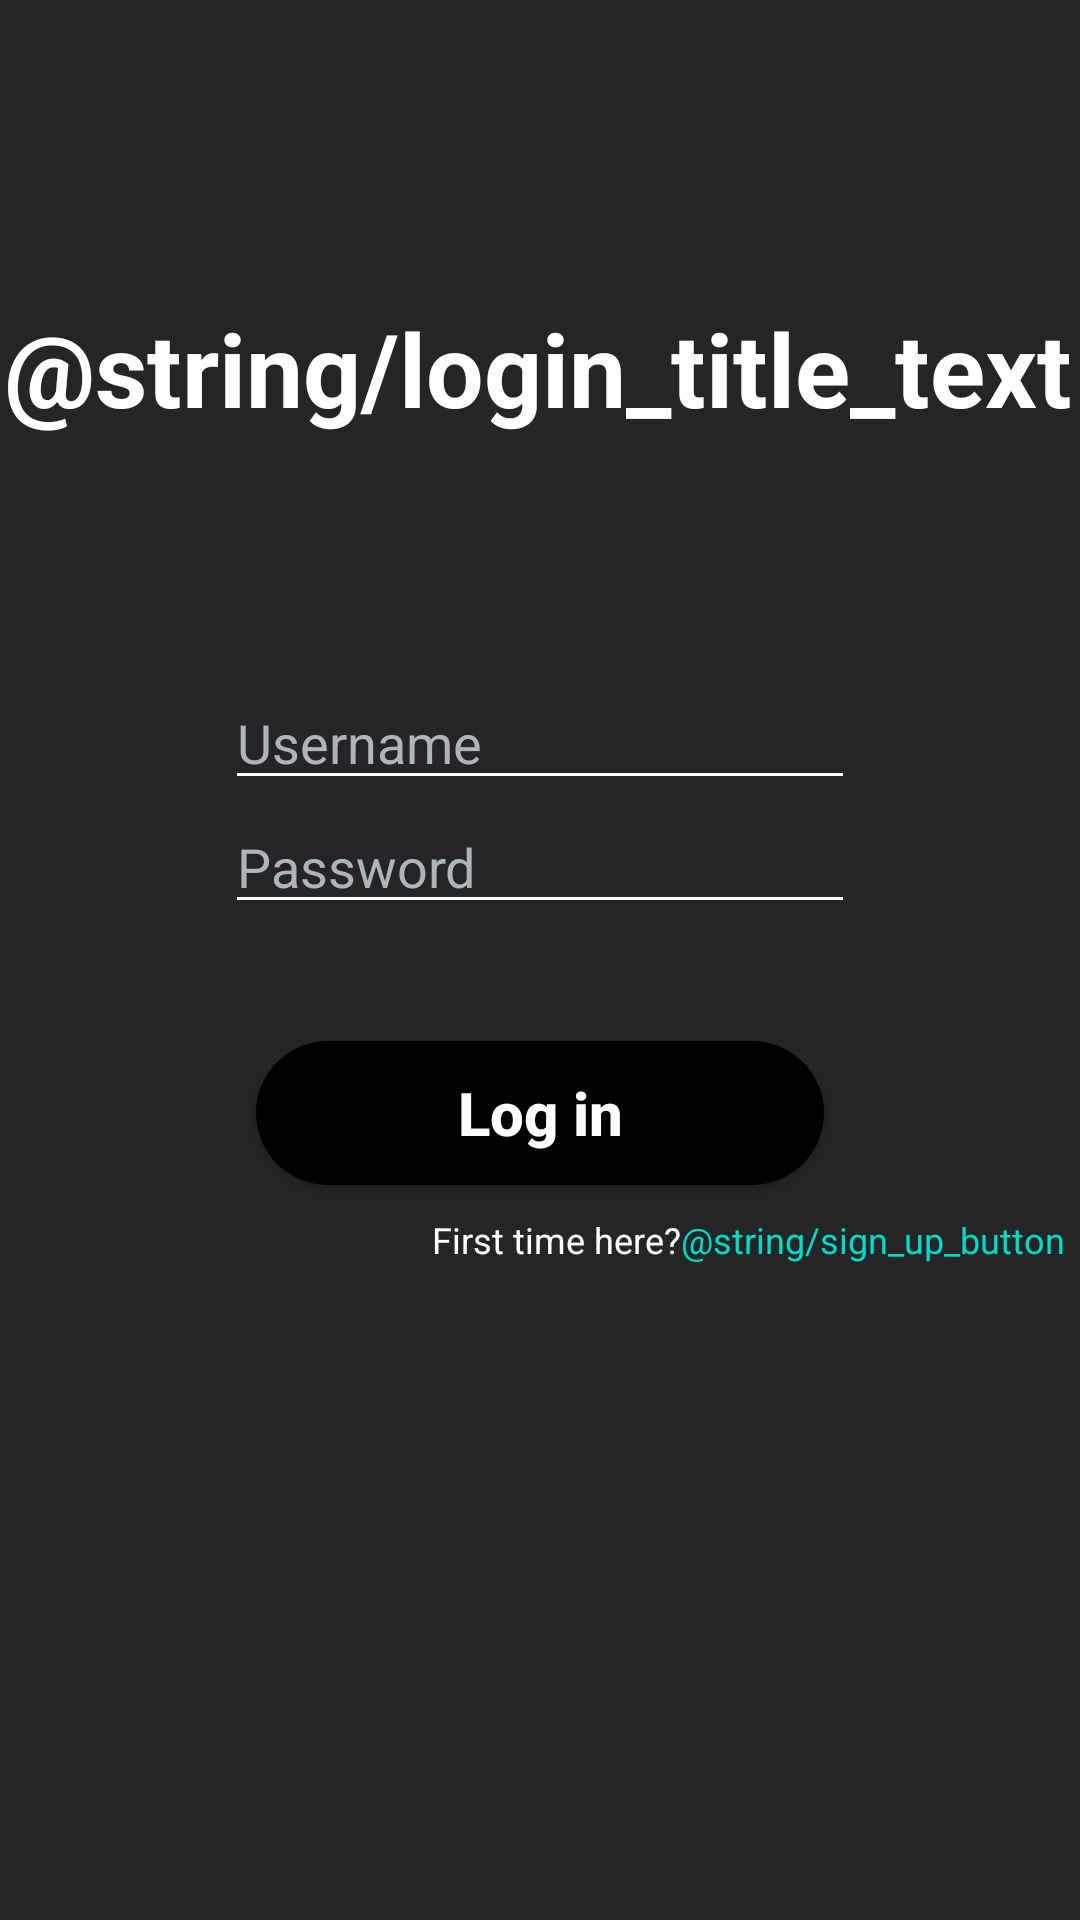

The Android layout XML behind this screen, and the referenced resources:
<!-- AndroidManifest.xml: application theme Theme.ProjectBLZ -->
<!-- res/layout/activity_login.xml -->
<?xml version="1.0" encoding="utf-8"?>
<androidx.constraintlayout.widget.ConstraintLayout xmlns:android="http://schemas.android.com/apk/res/android"
    xmlns:app="http://schemas.android.com/apk/res-auto"
    xmlns:tools="http://schemas.android.com/tools"
    android:layout_width="match_parent"
    android:layout_height="match_parent"
    android:background="@color/dark_gray"
    tools:context=".LoginActivity">

    <TextView
        android:id="@+id/loginTextView"
        android:layout_width="wrap_content"
        android:layout_height="wrap_content"
        android:layout_marginTop="100dp"
        android:text="@string/login_title_text"
        android:textColor="@color/white"
        android:textSize="34sp"
        android:textStyle="bold"
        app:layout_constraintEnd_toEndOf="parent"
        app:layout_constraintHorizontal_bias="0.317"
        app:layout_constraintStart_toStartOf="parent"
        app:layout_constraintTop_toTopOf="parent" />

    <EditText
        android:id="@+id/usernameEditText"
        android:layout_width="wrap_content"
        android:layout_height="wrap_content"
        android:layout_marginTop="80dp"
        android:backgroundTint="@color/white"
        android:ems="10"
        android:hint="@string/username_hint"
        android:inputType="textPersonName"
        android:textColor="@color/white"
        android:textColorHint="#B0B3B8"
        app:layout_constraintEnd_toEndOf="parent"
        app:layout_constraintHorizontal_bias="0.5"
        app:layout_constraintStart_toStartOf="parent"
        app:layout_constraintTop_toBottomOf="@+id/loginTextView" />

    <EditText
        android:id="@+id/passwordEditText"
        android:layout_width="wrap_content"
        android:layout_height="wrap_content"
        android:backgroundTint="@color/white"
        android:ems="10"
        android:hint="@string/password_hint"
        android:inputType="textPassword"
        android:textColor="@color/white"
        android:textColorHint="#B0B3B8"
        app:layout_constraintEnd_toEndOf="parent"
        app:layout_constraintHorizontal_bias="0.5"
        app:layout_constraintStart_toStartOf="parent"
        app:layout_constraintTop_toBottomOf="@+id/usernameEditText" />

    <TextView
        android:id="@+id/incorrectInfoTextView"
        android:layout_width="wrap_content"
        android:layout_height="wrap_content"
        android:ems="12"
        android:textColor="@android:color/holo_red_light"
        app:layout_constraintEnd_toEndOf="parent"
        app:layout_constraintHorizontal_bias="0.5"
        app:layout_constraintStart_toStartOf="parent"
        app:layout_constraintTop_toBottomOf="@+id/passwordEditText" />

    <androidx.appcompat.widget.AppCompatButton
        android:id="@+id/loginButton"
        android:layout_width="wrap_content"
        android:layout_height="wrap_content"
        android:layout_marginTop="20dp"
        android:background="@drawable/roundedbutton"
        android:ems="8"
        android:text="@string/login_button"
        android:textAllCaps="false"
        android:textColor="@color/white"
        android:textSize="20sp"
        android:textStyle="bold"
        app:layout_constraintEnd_toEndOf="parent"
        app:layout_constraintHorizontal_bias="0.5"
        app:layout_constraintStart_toStartOf="parent"
        app:layout_constraintTop_toBottomOf="@+id/incorrectInfoTextView" />

    <TextView
        android:id="@+id/firstTimeTextView"
        android:layout_width="wrap_content"
        android:layout_height="wrap_content"
        android:layout_marginStart="144dp"
        android:layout_marginTop="10dp"
        android:text="@string/first_time_here"
        android:textColor="@color/white"
        android:textSize="12sp"
        app:layout_constraintStart_toStartOf="parent"
        app:layout_constraintTop_toBottomOf="@+id/loginButton" />

    <TextView
        android:id="@+id/signUpTextView"
        android:layout_width="wrap_content"
        android:layout_height="wrap_content"
        android:layout_marginTop="10dp"
        android:clickable="true"
        android:text="@string/sign_up_button"
        android:textColor="@color/teal_200"
        android:textSize="12sp"
        app:layout_constraintEnd_toEndOf="parent"
        app:layout_constraintHorizontal_bias="0.0"
        app:layout_constraintStart_toEndOf="@+id/firstTimeTextView"
        app:layout_constraintTop_toBottomOf="@+id/loginButton" />
</androidx.constraintlayout.widget.ConstraintLayout>
<!-- resources referenced by this layout -->
<resources>
  <color name="dark_gray">#242526</color>
  <color name="teal_200">#FF03DAC5</color>
  <color name="white">#FFFFFFFF</color>
  <!-- drawable roundedbutton (drawable) -->
  <?xml version="1.0" encoding="utf-8"?>
  <shape xmlns:android="http://schemas.android.com/apk/res/android"
      android:shape="rectangle">
      <solid android:color="@color/black" />
      <corners android:bottomRightRadius="90dp"
          android:bottomLeftRadius="90dp"
          android:topRightRadius="90dp"
          android:topLeftRadius="90dp"/>
  </shape>
  <string name="first_time_here">First time here?</string>
  <string name="login_button">Log in</string>
  <string name="password_hint">Password</string>
  <string name="username_hint">Username</string>
  <style name="Theme.ProjectBLZ" parent="Theme.MaterialComponents.DayNight.DarkActionBar">
          
          <item name="colorPrimary">@color/purple_500</item>
          <item name="colorPrimaryVariant">@color/purple_700</item>
          <item name="colorOnPrimary">@color/white</item>
          
          <item name="colorSecondary">@color/teal_200</item>
          <item name="colorSecondaryVariant">@color/teal_700</item>
          <item name="colorOnSecondary">@color/black</item>
          
          <item name="android:statusBarColor" tools:targetApi="l">?attr/colorPrimaryVariant</item>
          
      </style>
  <color name="black">#FF000000</color>
  <color name="purple_500">#FF6200EE</color>
  <color name="purple_700">#FF3700B3</color>
  <color name="teal_700">#FF018786</color>
</resources>
